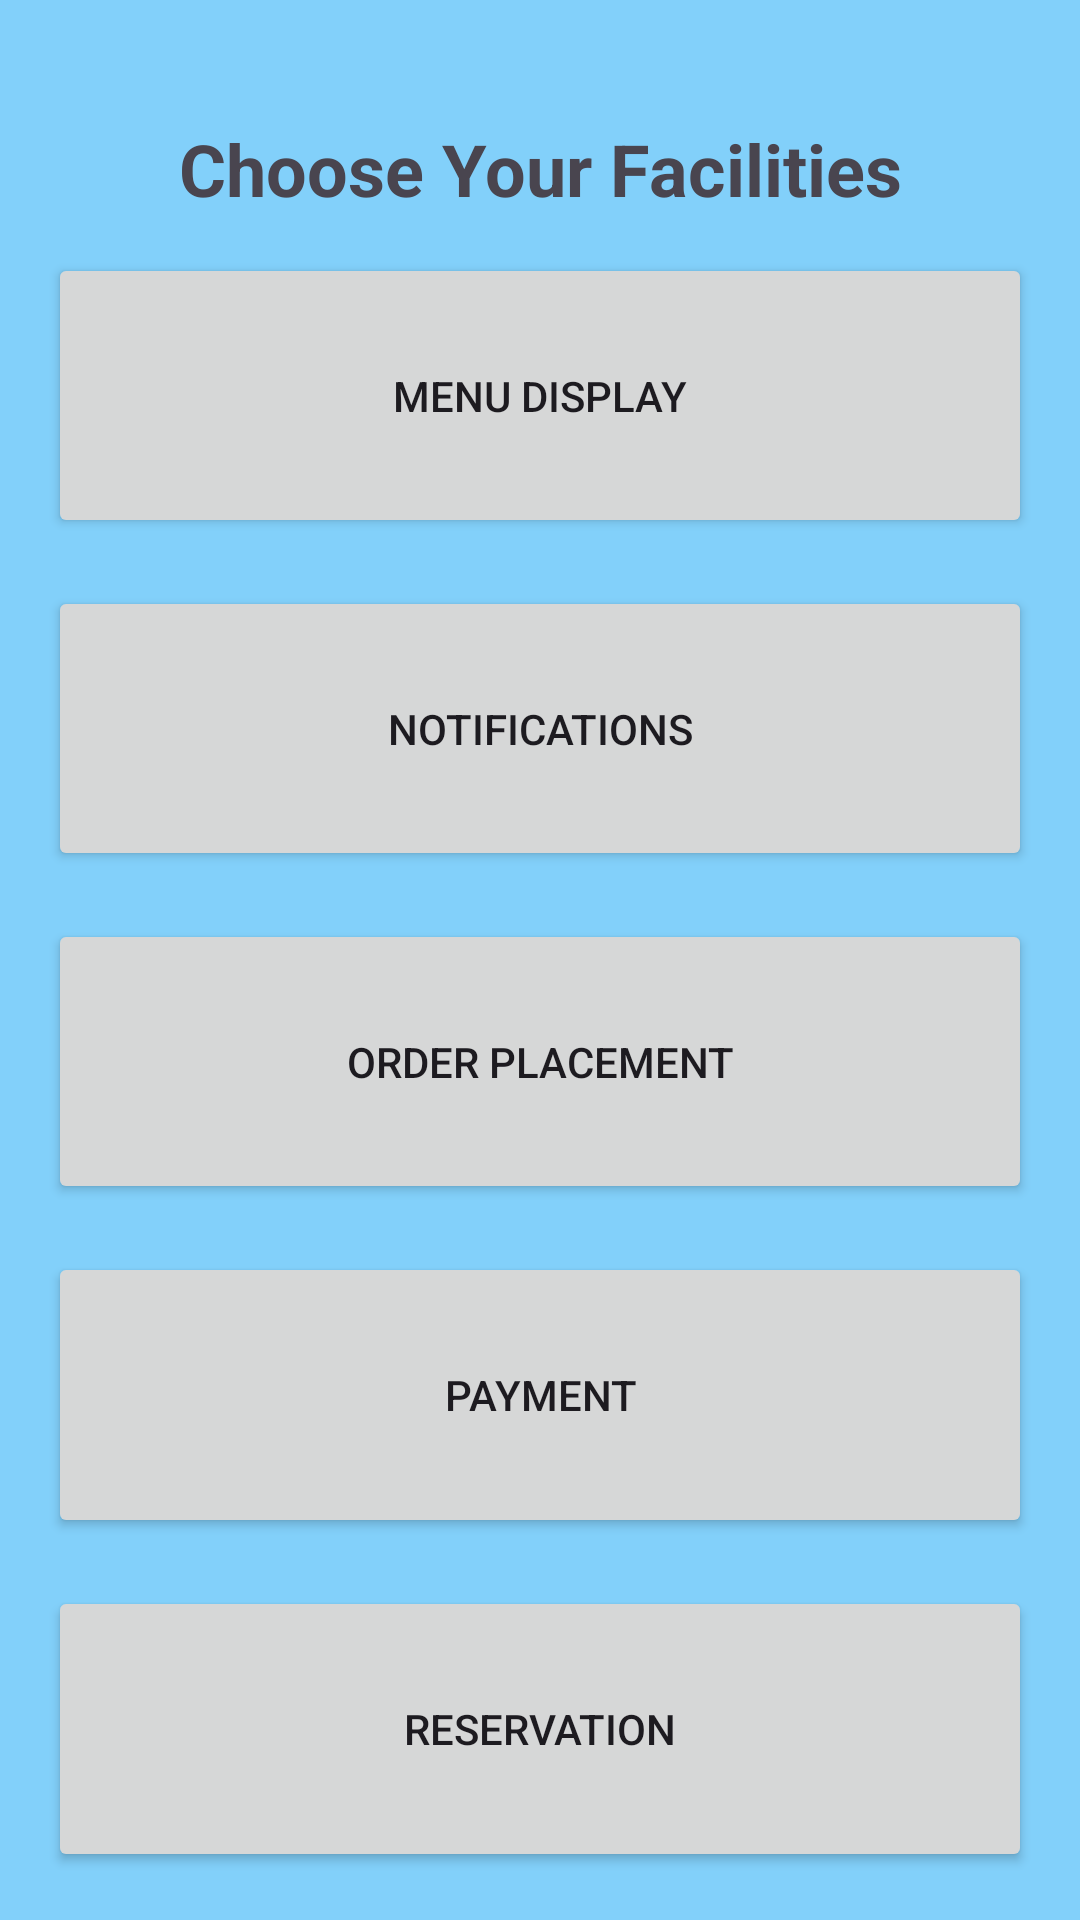

Layout XML and referenced resources for this Android screen:
<!-- AndroidManifest.xml: application theme Theme.HibasCoffeeHouse -->
<!-- res/layout/activity_facilities.xml -->
<?xml version="1.0" encoding="utf-8"?>
<LinearLayout xmlns:android="http://schemas.android.com/apk/res/android"
    xmlns:app="http://schemas.android.com/apk/res-auto"
    xmlns:tools="http://schemas.android.com/tools"
    android:id="@+id/main"
    android:layout_width="match_parent"
    android:layout_height="match_parent"
    android:orientation="vertical"
    tools:context=".Facilities"
    android:background="#7E03A9F4"
    android:padding="16dp">

    <TextView
        android:id="@+id/tVTitle"
        android:layout_width="match_parent"
        android:layout_height="wrap_content"
        android:text="@string/choose_your_facilities"
        android:textSize="24sp"
        android:textStyle="bold"
        android:gravity="center"
        android:layout_marginTop="24dp"
        android:layout_marginBottom="12dp" />

    <Button
        android:id="@+id/buttonMenuDisplay"
        android:layout_width="match_parent"
        android:layout_height="0dp"
        android:layout_weight="1"
        android:layout_marginBottom="16dp"
        android:padding="16dp"
        android:text="@string/menu_display"
        tools:ignore="VisualLintButtonSize" />

    <Button
        android:id="@+id/buttonNotifications"
        android:layout_width="match_parent"
        android:layout_height="0dp"
        android:layout_weight="1"
        android:layout_marginBottom="16dp"
        android:padding="16dp"
        android:text="@string/notifications"
        tools:ignore="VisualLintButtonSize" />

    <Button
        android:id="@+id/buttonOrderPlacement"
        android:layout_width="match_parent"
        android:layout_height="0dp"
        android:layout_weight="1"
        android:layout_marginBottom="16dp"
        android:padding="16dp"
        android:text="@string/order_placement"
        tools:ignore="VisualLintButtonSize" />

    <Button
        android:id="@+id/buttonPayment"
        android:layout_width="match_parent"
        android:layout_height="0dp"
        android:layout_weight="1"
        android:layout_marginBottom="16dp"
        android:padding="16dp"
        android:text="@string/payment"
        tools:ignore="VisualLintButtonSize" />

    <Button
        android:id="@+id/buttonReservation"
        android:layout_width="match_parent"
        android:layout_height="0dp"
        android:layout_weight="1"
        android:padding="16dp"
        android:text="@string/reservation"
        tools:ignore="VisualLintButtonSize" />

</LinearLayout>
<!-- resources referenced by this layout -->
<resources>
  <string name="choose_your_facilities">Choose Your Facilities</string>
  <string name="menu_display">Menu Display</string>
  <string name="notifications">Notifications</string>
  <string name="order_placement">Order Placement</string>
  <string name="payment">Payment</string>
  <string name="reservation">Reservation</string>
  <style name="Theme.HibasCoffeeHouse" parent="Base.Theme.HibasCoffeeHouse" />
  <style name="Base.Theme.HibasCoffeeHouse" parent="Theme.Material3.DayNight.NoActionBar">
          
          
      </style>
</resources>
